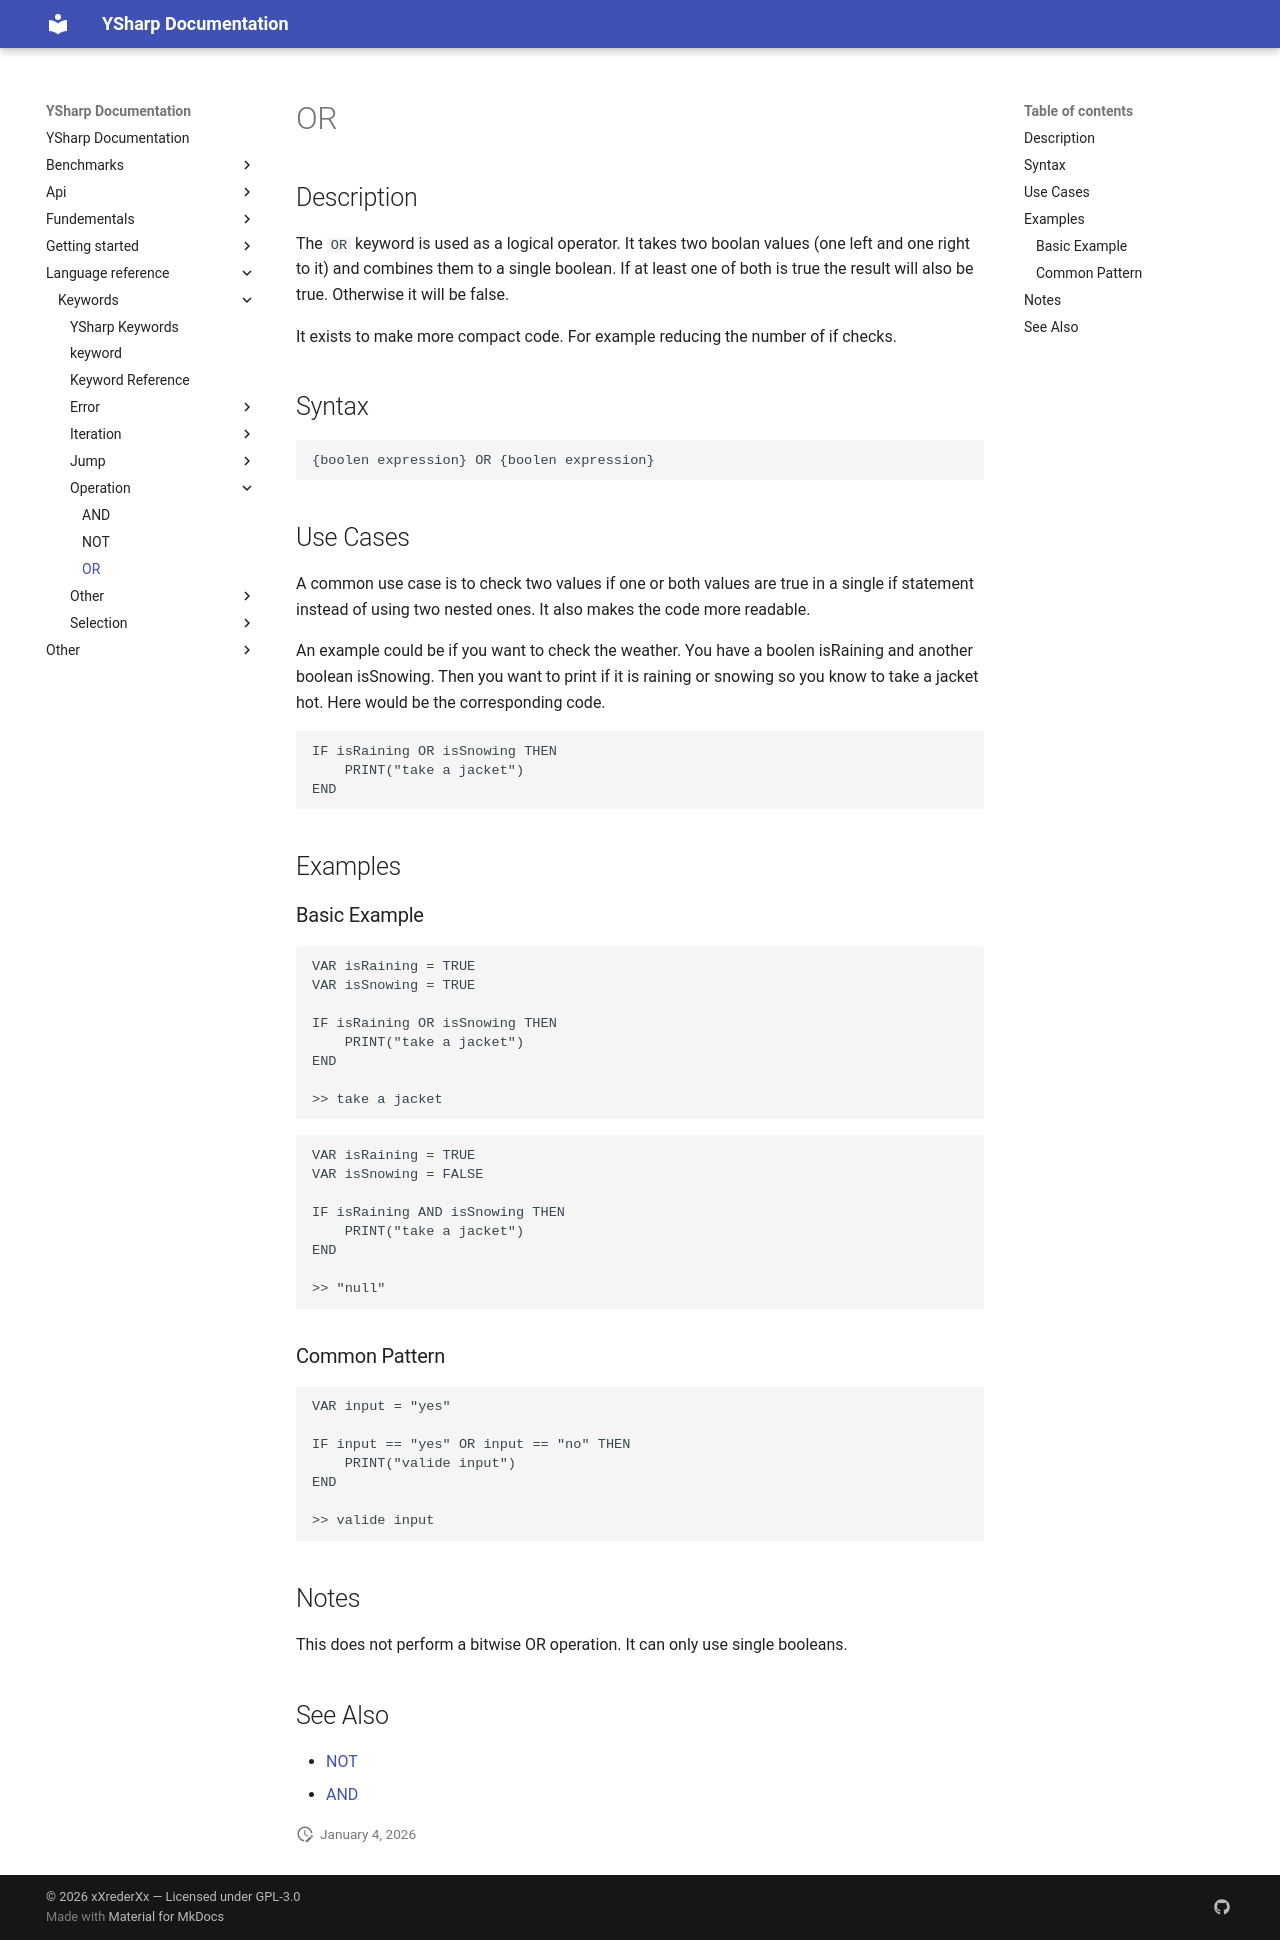

repository: xXrederXx/YSharp · page: language-reference/keywords/operation/or/index.html · generator: mkdocs

# OR

## Description

The `OR` keyword is used as a logical operator. It takes two boolan values (one left and one right to it) and combines them to a single boolean. If at least one of both is true the result will also be true. Otherwise it will be false.

It exists to make more compact code. For example reducing the number of if checks.

## Syntax

```text
{boolen expression} OR {boolen expression}
```

## Use Cases

A common use case is to check two values if one or both values are true in a single if statement instead of using two nested ones. It also makes the code more readable.

An example could be if you want to check the weather. You have a boolen isRaining and another boolean isSnowing. Then you want to print if it is raining or snowing so you know to take a jacket hot. Here would be the corresponding code.

```ysharp
IF isRaining OR isSnowing THEN
    PRINT("take a jacket")
END
```

## Examples

### Basic Example

```ysharp
VAR isRaining = TRUE
VAR isSnowing = TRUE

IF isRaining OR isSnowing THEN
    PRINT("take a jacket")
END

>> take a jacket
```

```ysharp
VAR isRaining = TRUE
VAR isSnowing = FALSE

IF isRaining AND isSnowing THEN
    PRINT("take a jacket")
END

>> "null"
```

### Common Pattern

```ysharp
VAR input = "yes"

IF input == "yes" OR input == "no" THEN
    PRINT("valide input")
END

>> valide input
```

## Notes

This does not perform a bitwise OR operation. It can only use single booleans.

## See Also

* [NOT](./not.md)
* [AND](./and.md)
